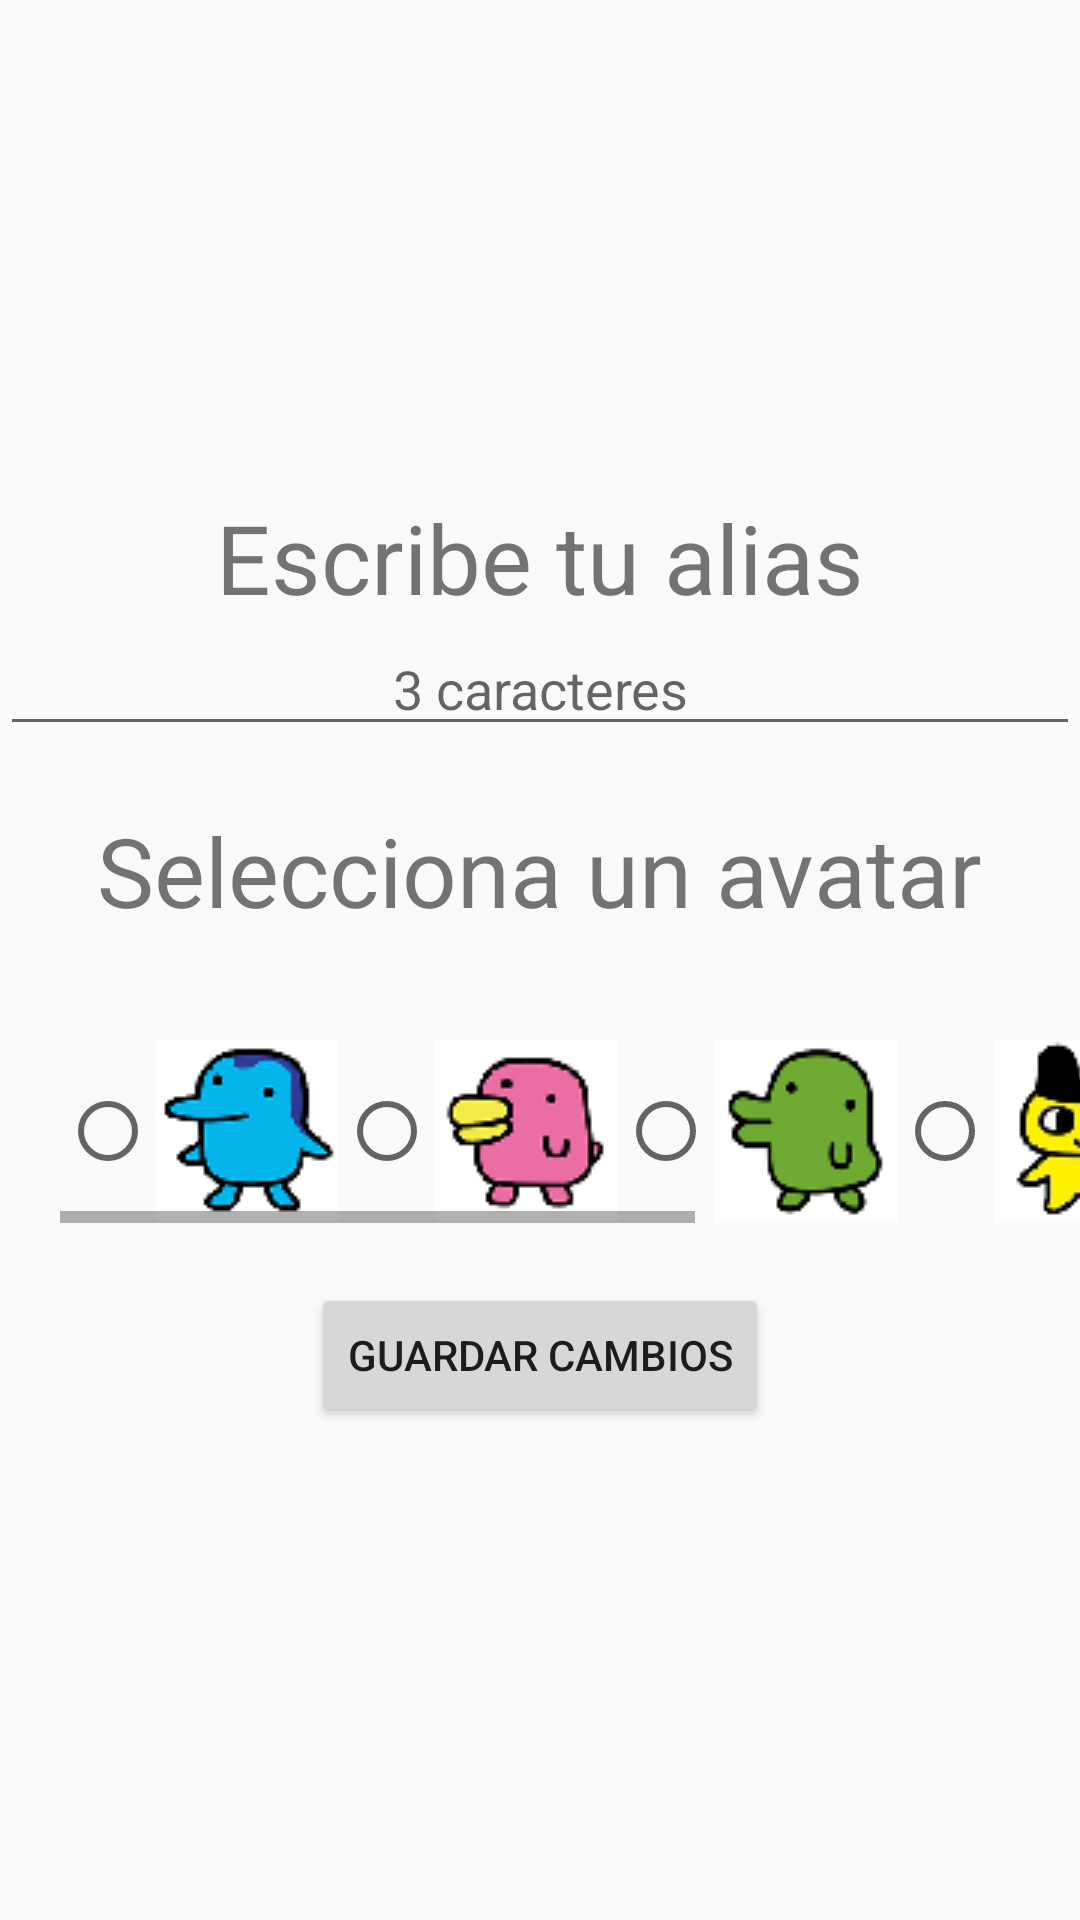

The Android layout XML behind this screen, and the referenced resources:
<!-- AndroidManifest.xml: application theme AppTheme -->
<!-- res/layout/activity_edit_profile.xml -->
<?xml version="1.0" encoding="utf-8"?>
<LinearLayout
    xmlns:android="http://schemas.android.com/apk/res/android"
    xmlns:app="http://schemas.android.com/apk/res-auto"
    xmlns:tools="http://schemas.android.com/tools"
    android:layout_width="match_parent"
    android:layout_height="match_parent"
    android:orientation="vertical"
    android:gravity="center"
    tools:context=".EditProfileActivity">

    <TextView
        android:id="@+id/tv_alias"
        android:layout_width="wrap_content"
        android:layout_height="wrap_content"
        android:text="Escribe tu alias"
        android:textSize="32sp"
        android:layout_gravity="center"
        android:textAlignment="center"/>

    <EditText
        android:layout_width="match_parent"
        android:layout_height="wrap_content"
        android:id="@+id/result_edit_text_e"
        android:gravity="center|bottom"
        android:ems="10"
        android:maxLength="3"
        android:hint="3 caracteres" />

    <TextView
        android:id="@+id/tv_avatar"
        android:layout_width="wrap_content"
        android:layout_height="wrap_content"
        android:text="Selecciona un avatar"
        android:layout_marginTop="20sp"
        android:textSize="32sp"
        android:layout_gravity="center"
        android:textAlignment="center"/>

    <HorizontalScrollView
        android:id="@+id/rg_iconos"
        android:layout_width="wrap_content"
        android:layout_height="wrap_content"
        android:orientation="vertical"
        android:paddingLeft="20sp"
        android:layout_marginTop="20sp"
        android:layout_gravity="left">

        <RadioGroup
            android:id="@+id/icons_radio_group_e"
            android:layout_width="wrap_content"
            android:layout_height="wrap_content"
            android:orientation="horizontal">

            <RadioButton
                android:id="@+id/ginjirotchi_radio_button_e"
                android:layout_width="wrap_content"
                android:layout_height="wrap_content"
                android:layout_marginTop="15sp"
                android:drawableStart="@drawable/ginjirotchi_radio" />

            <RadioButton
                android:id="@+id/hashizotchi_radio_button_e"
                android:layout_width="wrap_content"
                android:layout_height="wrap_content"
                android:layout_marginTop="15sp"
                android:drawableStart="@drawable/hashizotchi_radio" />

            <RadioButton
                android:id="@+id/kuchipatchi_radio_button_e"
                android:layout_width="wrap_content"
                android:layout_height="wrap_content"
                android:layout_marginTop="15sp"
                android:drawableStart="@drawable/kuchipatchi_radio" />

            <RadioButton
                android:id="@+id/mametchi_radio_button_e"
                android:layout_width="wrap_content"
                android:layout_height="wrap_content"
                android:layout_marginTop="15sp"
                android:drawableStart="@drawable/mametchi_radio" />

            <RadioButton
                android:id="@+id/mimitchi_radio_button_e"
                android:layout_width="wrap_content"
                android:layout_height="wrap_content"
                android:layout_marginTop="15sp"
                android:drawableStart="@drawable/mimitchi_radio" />

            <RadioButton
                android:id="@+id/pochitchi_radio_button_e"
                android:layout_width="wrap_content"
                android:layout_height="wrap_content"
                android:layout_marginTop="15sp"
                android:drawableStart="@drawable/pochitchi_radio" />

        </RadioGroup>

    </HorizontalScrollView>


    <Button
        android:id="@+id/btn_confirmar_e"
        android:layout_width="wrap_content"
        android:layout_height="wrap_content"
        android:layout_gravity="center"
        android:text="Guardar Cambios"
        android:layout_marginTop="20sp"/>

</LinearLayout>
<!-- resources referenced by this layout -->
<resources>
  <!-- drawable ginjirotchi_radio: png bitmap (drawable, 5487 bytes) -->
  <!-- drawable hashizotchi_radio: png bitmap (drawable, 5624 bytes) -->
  <!-- drawable kuchipatchi_radio: png bitmap (drawable, 5124 bytes) -->
  <!-- drawable mametchi_radio: png bitmap (drawable, 3750 bytes) -->
  <!-- drawable mimitchi_radio: png bitmap (drawable, 2330 bytes) -->
  <!-- drawable pochitchi_radio: png bitmap (drawable, 5473 bytes) -->
  <style name="AppTheme" parent="Theme.AppCompat.Light.DarkActionBar">
          
          <item name="colorPrimary">@color/colorPrimary</item>
          <item name="colorPrimaryDark">@color/colorPrimaryDark</item>
          <item name="colorAccent">@color/colorAccent</item>
      </style>
  <color name="colorPrimary">#008577</color>
  <color name="colorPrimaryDark">#00574B</color>
  <color name="colorAccent">#D81B60</color>
</resources>
